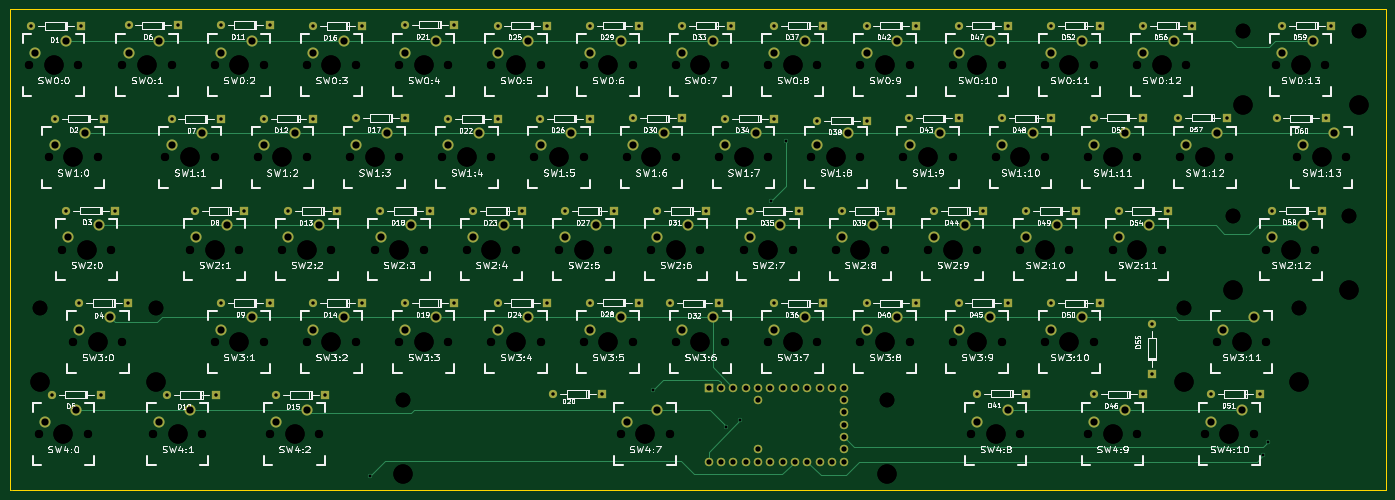
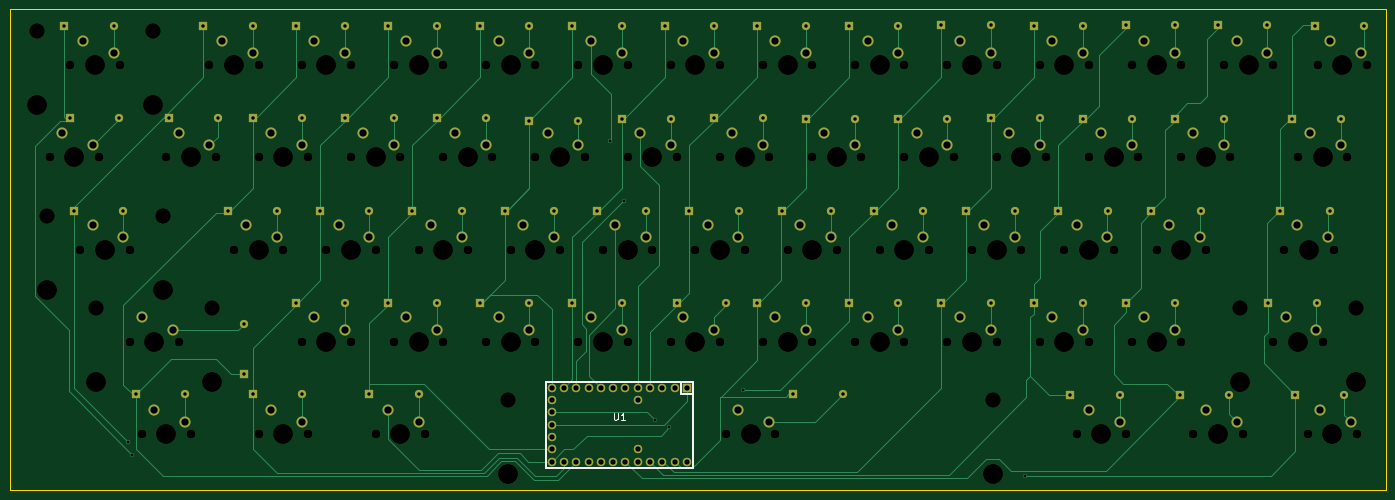
Circuit board: 9 layer files. Board 284.2 x 99.4 mm.
- bottom_copper: 60-B_Cu.gbl (23741 bytes)
- bottom_mask: 60-B_Mask.gbs (7870 bytes)
- bottom_silk: 60-B_SilkS.gbo (1086 bytes)
- outline: 60-Edge_Cuts.gbr (534 bytes)
- top_copper: 60-F_Cu.gtl (13228 bytes)
- top_mask: 60-F_Mask.gts (7870 bytes)
- top_silk: 60-F_SilkS.gto (208285 bytes)
- drill: 60-NPTH.drl (2348 bytes)
- drill: 60.drl (7302 bytes)

=== bottom_copper: 60-B_Cu.gbl (23741 bytes, source omitted) ===
=== bottom_mask: 60-B_Mask.gbs (7870 bytes, source omitted) ===
=== bottom_silk: 60-B_SilkS.gbo ===
G04 #@! TF.FileFunction,Legend,Bot*
%FSLAX46Y46*%
G04 Gerber Fmt 4.6, Leading zero omitted, Abs format (unit mm)*
G04 Created by KiCad (PCBNEW (2015-01-16 BZR 5376)-product) date 17/05/2015 23:28:06*
%MOMM*%
G01*
G04 APERTURE LIST*
%ADD10C,0.100000*%
%ADD11C,0.381000*%
%ADD12C,0.203200*%
G04 APERTURE END LIST*
D10*
D11*
X170637200Y-150418800D02*
X170637200Y-132638800D01*
X170637200Y-132638800D02*
X201117200Y-132638800D01*
X201117200Y-132638800D02*
X201117200Y-150418800D01*
X201117200Y-150418800D02*
X170637200Y-150418800D01*
X170637200Y-135178800D02*
X173177200Y-135178800D01*
X173177200Y-135178800D02*
X173177200Y-132638800D01*
D12*
X187038343Y-139208324D02*
X187038343Y-140236419D01*
X186965771Y-140357371D01*
X186893200Y-140417848D01*
X186748057Y-140478324D01*
X186457771Y-140478324D01*
X186312629Y-140417848D01*
X186240057Y-140357371D01*
X186167486Y-140236419D01*
X186167486Y-139208324D01*
X184643486Y-140478324D02*
X185514343Y-140478324D01*
X185078915Y-140478324D02*
X185078915Y-139208324D01*
X185224058Y-139389752D01*
X185369200Y-139510705D01*
X185514343Y-139571181D01*
M02*

=== outline: 60-Edge_Cuts.gbr ===
G04 #@! TF.FileFunction,Profile,NP*
%FSLAX46Y46*%
G04 Gerber Fmt 4.6, Leading zero omitted, Abs format (unit mm)*
G04 Created by KiCad (PCBNEW (2015-01-16 BZR 5376)-product) date 17/05/2015 23:28:06*
%MOMM*%
G01*
G04 APERTURE LIST*
%ADD10C,0.100000*%
G04 APERTURE END LIST*
D10*
X27533600Y-155092400D02*
X27889200Y-155092400D01*
X27533600Y-55676800D02*
X27533600Y-155092400D01*
X311759600Y-55676800D02*
X27533600Y-55676800D01*
X311759600Y-155092400D02*
X311759600Y-55676800D01*
X27940000Y-155092400D02*
X311759600Y-155092400D01*
M02*

=== top_copper: 60-F_Cu.gtl (13228 bytes, source omitted) ===
=== top_mask: 60-F_Mask.gts (7870 bytes, source omitted) ===
=== top_silk: 60-F_SilkS.gto (208285 bytes, source omitted) ===
=== drill: 60-NPTH.drl ===
M48
INCH,TZ
T1C0.067
T2C0.120
T3C0.157
%
G90
G05
T1
X1.24Y-2.65
X1.32Y-5.65
X1.4Y-3.4
X1.51Y-4.15
X1.6Y-4.9
X1.64Y-2.65
X1.72Y-5.65
X1.8Y-3.4
X1.91Y-4.15
X2.Y-2.65
X2.Y-4.9
X2.25Y-5.65
X2.35Y-3.4
X2.4Y-2.65
X2.55Y-4.15
X2.65Y-5.65
X2.75Y-2.65
X2.75Y-3.4
X2.75Y-4.9
X2.95Y-4.15
X3.1Y-3.4
X3.15Y-2.65
X3.15Y-4.9
X3.2Y-5.65
X3.3Y-4.15
X3.5Y-2.65
X3.5Y-3.4
X3.5Y-4.9
X3.6Y-5.65
X3.7Y-4.15
X3.85Y-3.4
X3.9Y-2.65
X3.9Y-4.9
X4.05Y-4.15
X4.25Y-2.65
X4.25Y-3.4
X4.25Y-4.9
X4.45Y-4.15
X4.6Y-3.4
X4.65Y-2.65
X4.65Y-4.9
X4.8Y-4.15
X5.Y-2.65
X5.Y-3.4
X5.Y-4.9
X5.2Y-4.15
X5.35Y-3.4
X5.4Y-2.65
X5.4Y-4.9
X5.55Y-4.15
X5.75Y-2.65
X5.75Y-3.4
X5.75Y-4.9
X5.95Y-4.15
X6.05Y-5.65
X6.1Y-3.4
X6.15Y-2.65
X6.15Y-4.9
X6.3Y-4.15
X6.45Y-5.65
X6.5Y-2.65
X6.5Y-3.4
X6.5Y-4.9
X6.7Y-4.15
X6.85Y-3.4
X6.9Y-2.65
X6.9Y-4.9
X7.05Y-4.15
X7.25Y-2.65
X7.25Y-3.4
X7.25Y-4.9
X7.45Y-4.15
X7.6Y-3.4
X7.65Y-2.65
X7.65Y-4.9
X7.8Y-4.15
X8.Y-2.65
X8.Y-3.4
X8.Y-4.9
X8.2Y-4.15
X8.35Y-3.4
X8.4Y-2.65
X8.4Y-4.9
X8.55Y-4.15
X8.75Y-2.65
X8.75Y-3.4
X8.75Y-4.9
X8.9Y-5.65
X8.95Y-4.15
X9.1Y-3.4
X9.15Y-2.65
X9.15Y-4.9
X9.3Y-4.15
X9.3Y-5.65
X9.5Y-2.65
X9.5Y-3.4
X9.5Y-4.9
X9.7Y-4.15
X9.85Y-3.4
X9.85Y-5.65
X9.9Y-2.65
X9.9Y-4.9
X10.05Y-4.15
X10.25Y-2.65
X10.25Y-3.4
X10.25Y-5.65
X10.45Y-4.15
X10.6Y-3.4
X10.65Y-2.65
X10.8Y-5.65
X10.9Y-4.9
X11.Y-3.4
X11.2Y-5.65
X11.3Y-4.15
X11.3Y-4.9
X11.38Y-2.65
X11.55Y-3.4
X11.7Y-4.15
X11.78Y-2.65
X11.95Y-3.4
T2
X1.33Y-4.625
X2.27Y-4.625
X4.28Y-5.375
X8.22Y-5.375
X10.63Y-4.625
X11.03Y-3.875
X11.11Y-2.375
X11.57Y-4.625
X11.97Y-3.875
X12.05Y-2.375
T3
X1.33Y-5.225
X1.44Y-2.65
X1.52Y-5.65
X1.6Y-3.4
X1.71Y-4.15
X1.8Y-4.9
X2.2Y-2.65
X2.27Y-5.225
X2.45Y-5.65
X2.55Y-3.4
X2.75Y-4.15
X2.95Y-2.65
X2.95Y-4.9
X3.3Y-3.4
X3.4Y-5.65
X3.5Y-4.15
X3.7Y-2.65
X3.7Y-4.9
X4.05Y-3.4
X4.25Y-4.15
X4.28Y-5.975
X4.45Y-2.65
X4.45Y-4.9
X4.8Y-3.4
X5.Y-4.15
X5.2Y-2.65
X5.2Y-4.9
X5.55Y-3.4
X5.75Y-4.15
X5.95Y-2.65
X5.95Y-4.9
X6.25Y-5.65
X6.3Y-3.4
X6.5Y-4.15
X6.7Y-2.65
X6.7Y-4.9
X7.05Y-3.4
X7.25Y-4.15
X7.45Y-2.65
X7.45Y-4.9
X7.8Y-3.4
X8.Y-4.15
X8.2Y-2.65
X8.2Y-4.9
X8.22Y-5.975
X8.55Y-3.4
X8.75Y-4.15
X8.95Y-2.65
X8.95Y-4.9
X9.1Y-5.65
X9.3Y-3.4
X9.5Y-4.15
X9.7Y-2.65
X9.7Y-4.9
X10.05Y-3.4
X10.05Y-5.65
X10.25Y-4.15
X10.45Y-2.65
X10.63Y-5.225
X10.8Y-3.4
X11.Y-5.65
X11.03Y-4.475
X11.1Y-4.9
X11.11Y-2.975
X11.5Y-4.15
X11.57Y-5.225
X11.58Y-2.65
X11.75Y-3.4
X11.97Y-4.475
X12.05Y-2.975
T0
M30

=== drill: 60.drl (7302 bytes, source omitted) ===
